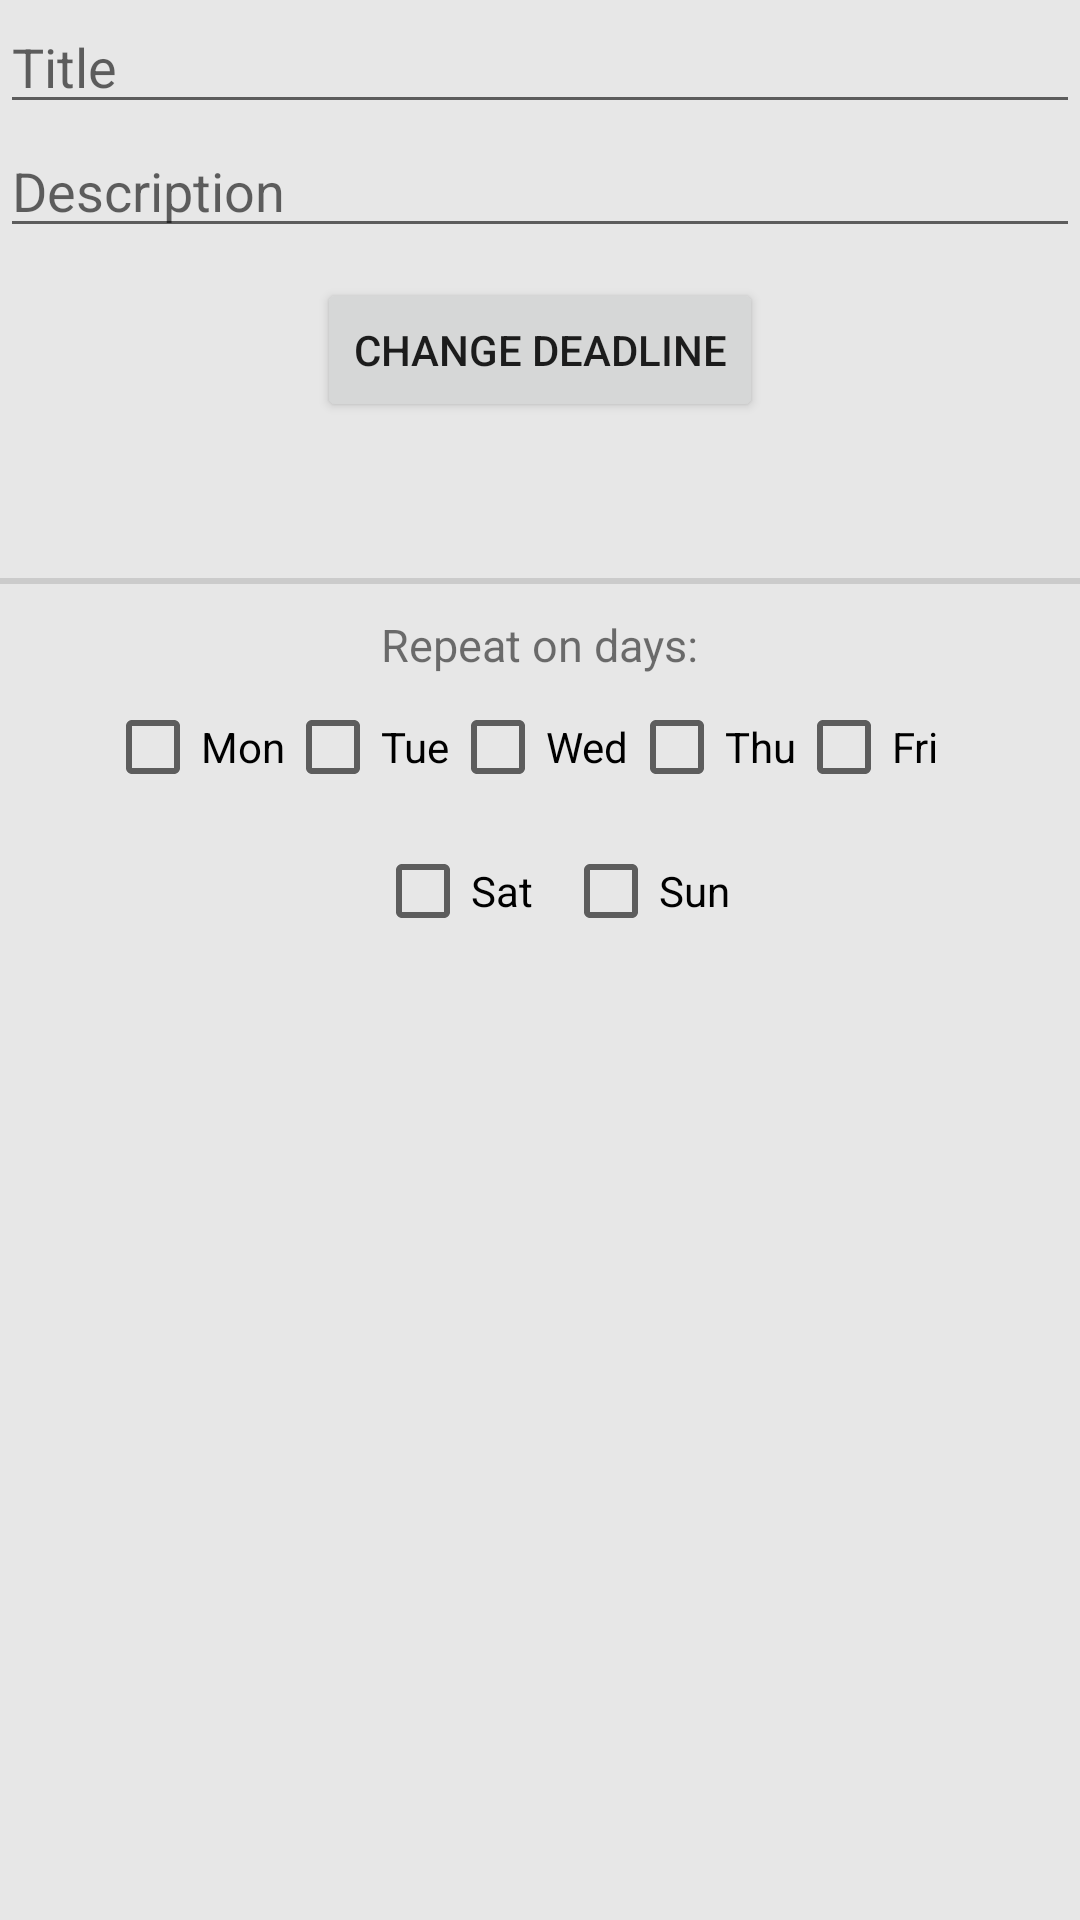

This screen was rendered from an Android layout file. Write that file and the resources it references.
<!-- AndroidManifest.xml: application theme Theme.TaskApp -->
<!-- res/layout/alert_box_edittask.xml -->
<?xml version="1.0" encoding="utf-8"?>
<RelativeLayout xmlns:android="http://schemas.android.com/apk/res/android"
    android:orientation="vertical"
    android:layout_width="match_parent"
    android:layout_height="match_parent">

    <EditText
        android:id="@+id/taskName"
        android:layout_width="match_parent"
        android:layout_height="wrap_content"
        android:text=""
        android:singleLine="true"
        android:inputType="textCapSentences"
        android:hint="Title"
        android:maxLength="20"/>

    <EditText
        android:id="@+id/taskDesc"
        android:layout_width="match_parent"
        android:layout_height="wrap_content"
        android:layout_below="@id/taskName"
        android:inputType="textCapSentences"
        android:hint="Description"
        android:text=""/>

    <Button
        android:id="@+id/DateBtn"
        android:layout_width="wrap_content"
        android:layout_height="wrap_content"
        android:layout_below="@+id/taskDesc"
        android:layout_centerHorizontal="true"
        android:layout_marginTop="10dp"
        android:text="Change Deadline" />

    <TextView
        android:id="@+id/selectedDateText"
        android:layout_width="wrap_content"
        android:layout_height="wrap_content"
        android:layout_centerHorizontal="true"
        android:layout_below="@id/DateBtn"
        android:layout_marginTop="15dp"
        android:layout_marginBottom="10dp"
        android:gravity="center"
        android:text=""
        android:textSize="20sp" />

    <View
        android:id="@+id/divider"
        android:layout_width="match_parent"
        android:layout_height="2dp"
        android:background="?android:attr/listDivider"
        android:layout_below="@id/selectedDateText"/>

    <TextView
        android:id="@+id/routineDays"
        android:layout_width="wrap_content"
        android:layout_height="wrap_content"
        android:layout_centerHorizontal="true"
        android:layout_below="@id/divider"
        android:layout_marginTop="10dp"
        android:gravity="center"
        android:text="Repeat on days:"
        android:textSize="15sp" />

    <CheckBox
        android:id="@+id/monCB"
        android:layout_width="wrap_content"
        android:layout_height="wrap_content"
        android:text="Mon"
        android:layout_below="@+id/routineDays"
        android:layout_toLeftOf="@id/tueCB"/>

    <CheckBox
        android:id="@+id/tueCB"
        android:layout_width="wrap_content"
        android:layout_height="wrap_content"
        android:text="Tue"
        android:layout_below="@+id/routineDays"
        android:layout_toLeftOf="@id/wedCB"/>

    <CheckBox
        android:id="@+id/wedCB"
        android:layout_width="wrap_content"
        android:layout_height="wrap_content"
        android:text="Wed"
        android:layout_below="@+id/routineDays"
        android:layout_centerHorizontal="true"/>

    <CheckBox
        android:id="@+id/thuCB"
        android:layout_width="wrap_content"
        android:layout_height="wrap_content"
        android:text="Thu"
        android:layout_below="@+id/routineDays"
        android:layout_toRightOf="@+id/wedCB"/>

    <CheckBox
        android:id="@+id/friCB"
        android:layout_width="wrap_content"
        android:layout_height="wrap_content"
        android:text="Fri"
        android:layout_below="@+id/routineDays"
        android:layout_toRightOf="@+id/thuCB"/>

    <CheckBox
        android:id="@+id/satCB"
        android:layout_width="wrap_content"
        android:layout_height="wrap_content"
        android:text="Sat"
        android:layout_below="@+id/tueCB"
        android:layout_toRightOf="@id/monCB"
        android:layout_marginStart="30dp"/>

    <CheckBox
        android:id="@+id/sunCB"
        android:layout_width="wrap_content"
        android:layout_height="wrap_content"
        android:text="Sun"
        android:layout_below="@id/tueCB"
        android:layout_toRightOf="@+id/satCB"
        android:layout_marginStart="10dp"/>

</RelativeLayout>
<!-- resources referenced by this layout -->
<resources>
  <style name="Theme.TaskApp" parent="Theme.MaterialComponents.DayNight.NoActionBar">
          <item name="colorPrimary">@color/primaryLight</item>
          <item name="colorPrimaryVariant">@color/primaryVariantLight</item>
          <item name="colorOnPrimary">@color/white</item>
  
          <item name="android:colorBackground">@color/white</item>
          <item name="colorSurface">@color/white</item>
          <item name="colorError">@color/errorLight</item>
  
          <item name="colorOnBackground">@color/black</item>
          <item name="colorOnSurface">@color/black</item>
          <item name="colorOnError">@color/white</item>
  
          <item name="colorSecondary">@color/secondaryLight</item>
          <item name="colorSecondaryVariant">@color/secondaryVariantLight</item>
          <item name="colorOnSecondary">@color/black</item>
  
          
          <item name="android:statusBarColor" tools:targetApi="l">?attr/colorPrimaryVariant</item>
  
          
      </style>
  <color name="primaryLight">#3D5A80</color>
  <color name="primaryVariantLight">#1E3C65</color>
  <color name="white">#E7E7E7</color>
  <color name="errorLight">#B00020</color>
  <color name="black">#121212</color>
  <color name="secondaryLight">#03DAC6</color>
  <color name="secondaryVariantLight">#018786</color>
</resources>
